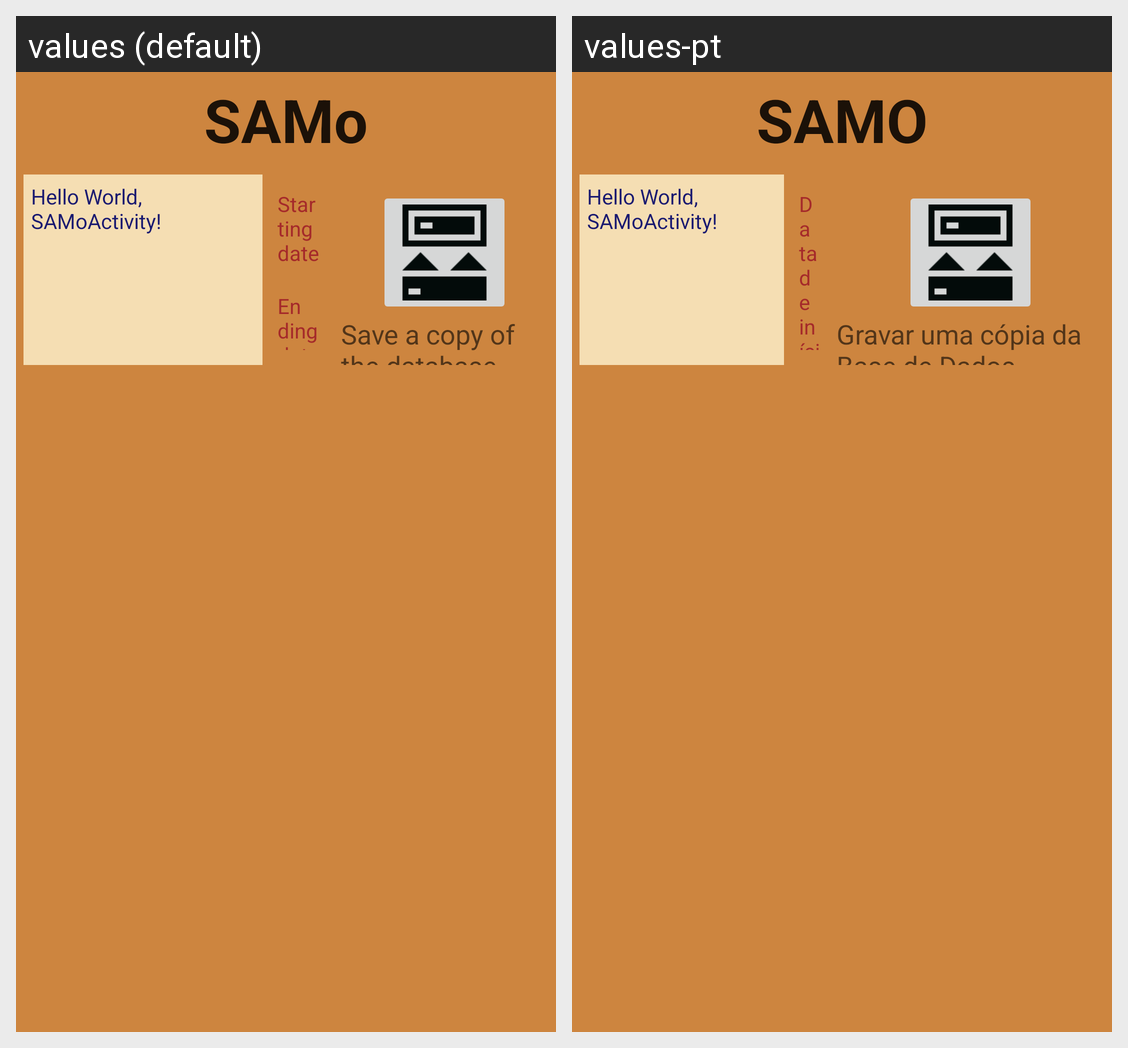

The same Android screen rendered under two of its app's locales, left to right. List the strings drawn on it with the default value and each locale's translation.
Android screen res/layout/campaign_details.xml rendered under 2 locales, left to right: values (default), values-pt. Device: Nexus 5 (rendered at 1080×1920; each locale shown at half size, 540×960, under a caption strip naming it); theme Theme.MaterialComponents.DayNight.NoActionBar.
Strings drawn on this screen, with the default value and each locale's value (text and hints the layout hard-codes, and strings that could not be matched under every locale, appear in the picture but are not listed):

app_name
  values: SAMo
  values-pt: SAMO

hello
  values: Hello World, SAMoActivity!
  values-pt: Hello World, SAMoActivity!

starting_date
  values: Starting date
  values-pt: Data de início

save_db
  values: Save a copy of the database
  values-pt: Gravar uma cópia da Base de Dados
